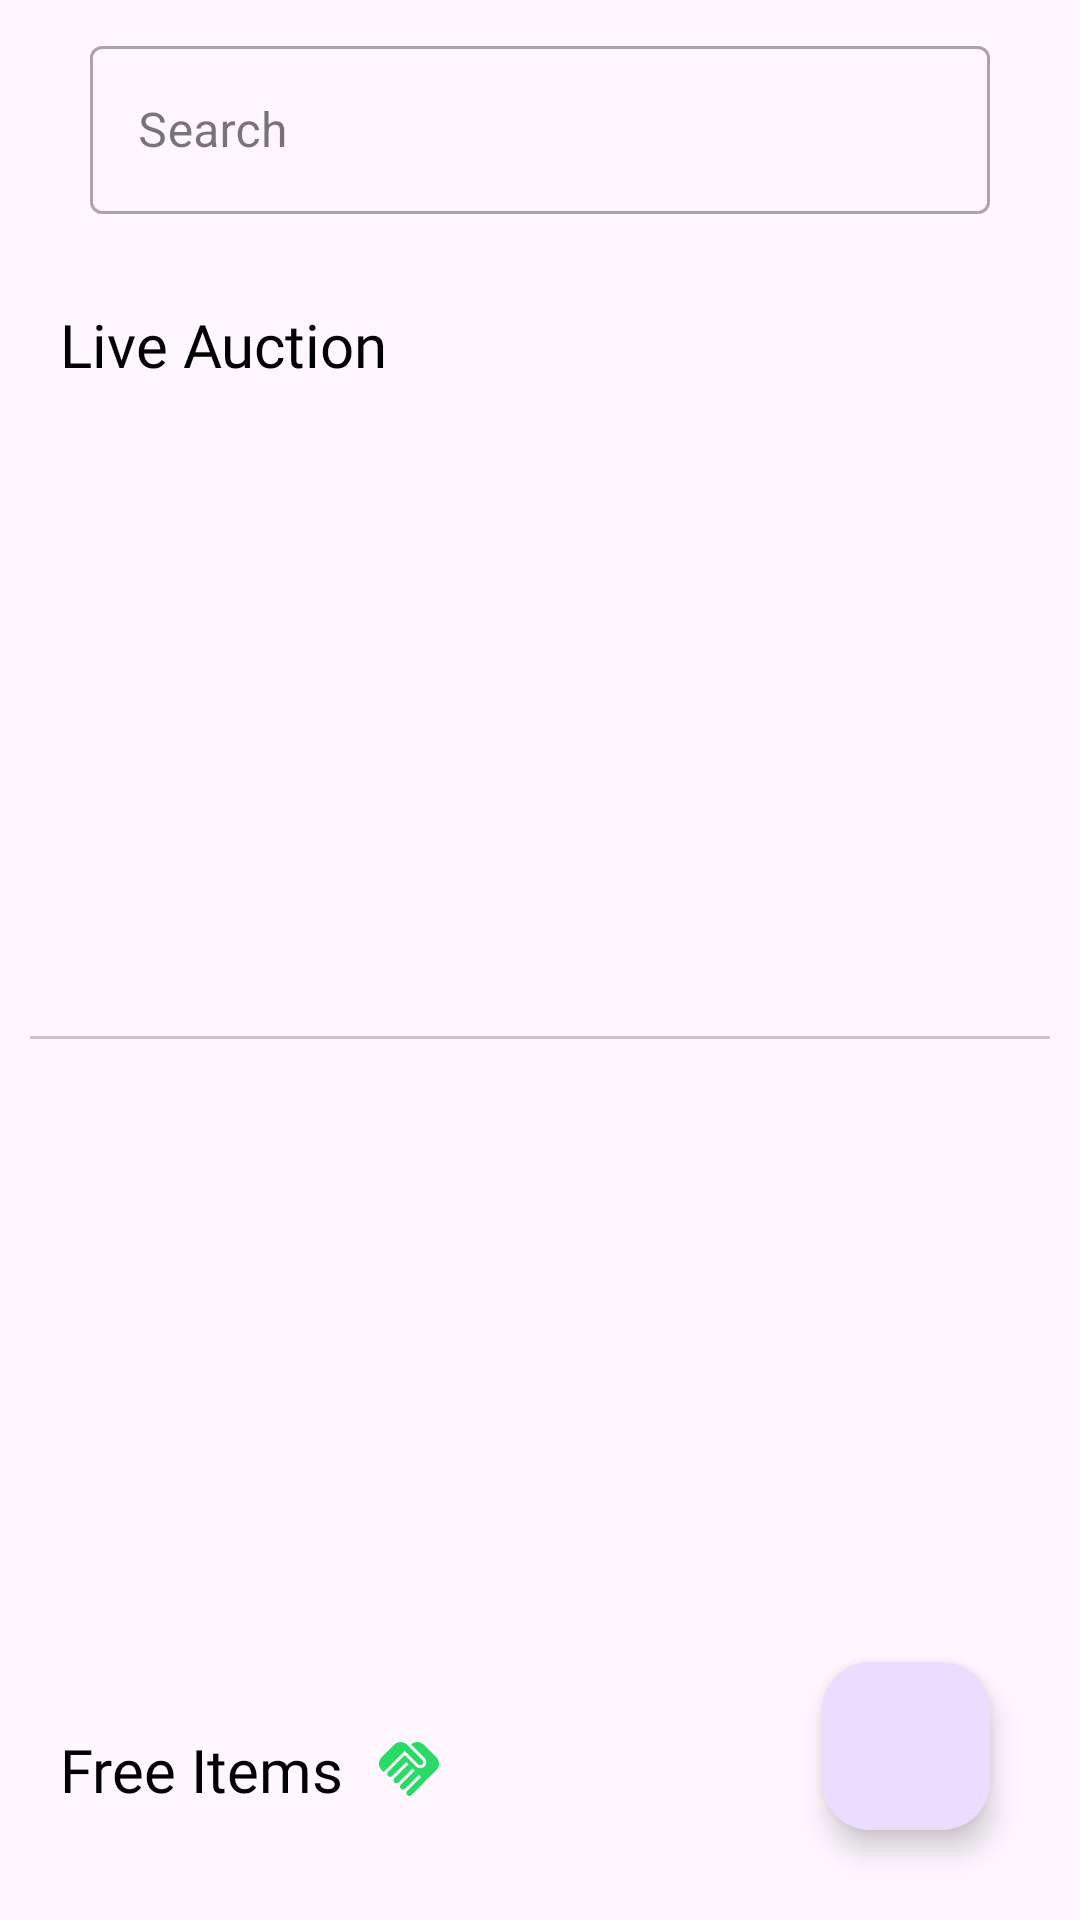

Reconstruct the res/layout file that produces this screen, plus the resources it refers to.
<!-- AndroidManifest.xml: application theme Theme.BidNShare -->
<!-- res/layout/fragment_home_user.xml -->
<?xml version="1.0" encoding="utf-8"?>
<androidx.constraintlayout.widget.ConstraintLayout xmlns:android="http://schemas.android.com/apk/res/android"
    xmlns:app="http://schemas.android.com/apk/res-auto"
    xmlns:tools="http://schemas.android.com/tools"
    android:layout_width="match_parent"
    android:layout_height="match_parent"
    tools:context=".user.HomeUserFragment">

    <com.google.android.material.textfield.TextInputLayout
        android:id="@+id/textInputLayout6"
        style="@style/Widget.MaterialComponents.TextInputLayout.OutlinedBox"
        android:layout_width="match_parent"
        android:layout_height="wrap_content"
        android:layout_margin="10dp"
        android:background="@color/white"
        android:backgroundTint="@android:color/transparent"
        android:fontFamily="@font/bold"
        android:hint="Search"
        app:endIconMode="custom"
        app:hintTextColor="@color/black"
        app:layout_constraintEnd_toEndOf="parent"
        app:layout_constraintHorizontal_bias="0.5"
        app:layout_constraintStart_toStartOf="parent"
        app:layout_constraintTop_toTopOf="parent">

        <com.google.android.material.textfield.TextInputEditText
            android:id="@+id/etSearch2"
            android:layout_width="match_parent"
            android:layout_height="56dp"
            android:layout_marginHorizontal="20dp"
            android:layout_marginBottom="10dp"
            android:backgroundTint="@android:color/transparent"
            android:imeOptions="actionSearch"
            android:inputType="text"
            android:lines="1"
            android:scrollbars="horizontal"
            android:textColor="@color/black"
            android:textColorHint="@color/black" />

    </com.google.android.material.textfield.TextInputLayout>

    <ScrollView
        android:layout_width="match_parent"
        android:layout_height="0dp"
        android:orientation="vertical"
        app:layout_constraintEnd_toEndOf="parent"
        app:layout_constraintHorizontal_bias="0.5"
        app:layout_constraintStart_toStartOf="parent"
        app:layout_constraintBottom_toBottomOf="parent"
        app:layout_constraintTop_toBottomOf="@+id/textInputLayout6">

        <LinearLayout
            android:layout_width="match_parent"
            android:layout_height="match_parent"
            android:orientation="vertical"
            android:padding="10dp"
            app:layout_constraintBottom_toBottomOf="parent"
            app:layout_constraintEnd_toEndOf="parent"
            app:layout_constraintHorizontal_bias="0.5"
            app:layout_constraintStart_toStartOf="parent"
            app:layout_constraintTop_toTopOf="parent"
            app:layout_constraintVertical_bias="0.5">

            <TextView
                android:id="@+id/textView2"
                android:layout_width="wrap_content"
                android:layout_height="wrap_content"
                android:layout_margin="10dp"
                android:layout_marginTop="52dp"
                android:fontFamily="@font/medium"
                android:text="Live Auction  "

                android:drawableEnd="@drawable/baseline_timer_24"
                android:textColor="@color/black"
                android:textSize="20dp" />

            <androidx.recyclerview.widget.RecyclerView
                android:id="@+id/recyclerliveauction"
                android:layout_width="match_parent"
                android:layout_height="160dp"
                app:layoutManager="androidx.recyclerview.widget.LinearLayoutManager"
                android:orientation="horizontal"
                app:layout_constraintEnd_toEndOf="parent"
                app:layout_constraintHorizontal_bias="0.5"
                app:layout_constraintStart_toStartOf="parent"
                app:layout_constraintTop_toTopOf="parent"
                tools:listitem="@layout/item_row_live_auction" />

            <com.google.android.material.tabs.TabLayout
                android:id="@+id/tbLayout"
                android:layout_width="match_parent"
                android:layout_height="wrap_content"
                app:layout_constraintEnd_toEndOf="parent"
                app:layout_constraintStart_toStartOf="parent"
                app:layout_constraintTop_toTopOf="parent"
                app:tabGravity="fill"
                app:tabIndicatorColor="@color/g_green"
                app:tabSelectedTextColor="@color/black" />

            <androidx.fragment.app.FragmentContainerView
                android:id="@+id/viewPager"
                android:layout_width="match_parent"
                android:layout_height="230dp"
                app:layout_constraintBottom_toBottomOf="parent"
                app:layout_constraintEnd_toEndOf="parent"
                app:layout_constraintHorizontal_bias="1.0"
                app:layout_constraintStart_toStartOf="parent"
                app:layout_constraintTop_toBottomOf="@+id/tbLayout"
                app:layout_constraintVertical_bias="0.0" />

            <TextView
                android:id="@+id/textView3"
                android:layout_width="wrap_content"
                android:layout_height="wrap_content"
                android:layout_marginStart="10dp"
                android:fontFamily="@font/medium"
                android:text="Free Items  "
                android:drawableEnd="@drawable/baseline_handshake_24"
                android:textColor="@color/black"
                android:textSize="20dp" />

            <androidx.recyclerview.widget.RecyclerView
                android:id="@+id/recycler"
                app:layoutManager="androidx.recyclerview.widget.LinearLayoutManager"
                android:orientation="horizontal"
                android:layout_width="match_parent"
                android:layout_height="wrap_content"
                tools:listitem="@layout/item_row_live_free_items" />


        </LinearLayout>


    </ScrollView>

    <com.google.android.material.floatingactionbutton.FloatingActionButton
        android:id="@+id/floatingActionButton"
        android:layout_width="wrap_content"
        android:layout_height="wrap_content"
        android:clickable="true"
        app:layout_constraintBottom_toBottomOf="parent"
        app:layout_constraintEnd_toEndOf="parent"
        android:layout_margin="30dp"
        android:src="@drawable/baseline_add_24"
        tools:layout_editor_absoluteX="370dp"
        tools:layout_editor_absoluteY="24dp" />



</androidx.constraintlayout.widget.ConstraintLayout>
<!-- res/layout/item_row_live_auction.xml (included above) -->
<?xml version="1.0" encoding="utf-8"?>
<androidx.constraintlayout.widget.ConstraintLayout xmlns:android="http://schemas.android.com/apk/res/android"
    xmlns:app="http://schemas.android.com/apk/res-auto"
    xmlns:tools="http://schemas.android.com/tools"
    android:layout_width="170dp"
    android:layout_height="150dp"
    android:layout_margin="10dp">

    <View
        android:id="@+id/imgOverlay"
        android:layout_width="0dp"
        android:layout_height="0dp"
        android:background="@drawable/rounded_overlay"
        android:elevation="10dp"
        app:layout_constraintBottom_toBottomOf="@+id/imgBookCover"
        app:layout_constraintEnd_toEndOf="@+id/imgBookCover"
        app:layout_constraintStart_toStartOf="@+id/imgBookCover"
        app:layout_constraintTop_toTopOf="@+id/imgBookCover" />

    <TextView
        android:id="@+id/tvTitle"
        android:layout_width="0dp"
        android:layout_height="wrap_content"
        android:layout_marginStart="10dp"
        android:layout_marginTop="110dp"
        android:elevation="20dp"
        android:fontFamily="@font/bold"
        android:maxLines="2"
        android:padding="5dp"
        android:text="Modern Chair"
        android:textAlignment="textStart"
        android:textColor="@color/white"
        android:textSize="13sp"
        app:layout_constraintEnd_toEndOf="@+id/imgBookCover"
        app:layout_constraintHorizontal_bias="0.5"
        app:layout_constraintStart_toStartOf="@+id/imgBookCover"
        app:layout_constraintTop_toTopOf="@+id/imgBookCover" />

    <TextView
        android:layout_width="0dp"
        android:layout_height="wrap_content"
        android:elevation="20dp"
        android:fontFamily="@font/medium"
        android:maxLines="2"
        android:id="@+id/price"
        android:padding="5dp"
        android:text="Php 25000"
        android:textAlignment="textStart"
        android:textColor="@color/white"
        android:textSize="10sp"
        app:layout_constraintEnd_toEndOf="parent"
        app:layout_constraintHorizontal_bias="0.5"
        app:layout_constraintStart_toStartOf="@+id/tvTitle"
        app:layout_constraintTop_toBottomOf="@+id/tvTitle" />

    <TextView
        android:id="@+id/time"
        android:layout_width="0dp"
        android:layout_height="wrap_content"
        android:elevation="20dp"
        android:fontFamily="@font/medium"
        android:maxLines="2"
        android:padding="5dp"
        android:text="Php 25000"
        android:textAlignment="textStart"
        android:textColor="@color/white"
        android:textSize="12sp"
        android:drawableStart="@drawable/baseline_access_time_24"
        app:layout_constraintEnd_toEndOf="parent"
        app:layout_constraintHorizontal_bias="0.5"
        app:layout_constraintStart_toStartOf="@+id/tvTitle"
        app:layout_constraintTop_toTopOf="@+id/imgOverlay" />

    <com.google.android.material.imageview.ShapeableImageView
        android:id="@+id/imgBookCover"
        android:layout_width="match_parent"
        android:layout_height="match_parent"
        android:layout_margin="5dp"
        android:layout_marginTop="4dp"
        android:background="@drawable/chair"
        android:scaleType="fitXY"
        android:translationZ="6dp"
        app:layout_constraintEnd_toEndOf="parent"
        app:layout_constraintStart_toStartOf="parent"
        app:layout_constraintTop_toTopOf="parent"
        app:shapeAppearance="@style/ShapeAppearanceOverlay.Avatar" />

    <ImageView
        android:layout_width="wrap_content"
        android:layout_height="wrap_content"
        android:elevation="20dp"
        android:layout_margin="15dp"
        android:src="@drawable/baseline_arrow_forward_ios_24"
        app:layout_constraintBottom_toBottomOf="parent"
        app:layout_constraintEnd_toEndOf="parent" />
</androidx.constraintlayout.widget.ConstraintLayout>
<!-- res/layout/item_row_live_free_items.xml (included above) -->
<?xml version="1.0" encoding="utf-8"?>
<androidx.constraintlayout.widget.ConstraintLayout xmlns:android="http://schemas.android.com/apk/res/android"
    xmlns:app="http://schemas.android.com/apk/res-auto"
    xmlns:tools="http://schemas.android.com/tools"
    android:layout_width="200dp"
    android:layout_height="180dp"
    android:layout_margin="10dp">

    <View
        android:id="@+id/imgOverlay"
        android:layout_width="0dp"
        android:layout_height="0dp"
        android:background="@drawable/rounded_overlay"
        android:elevation="10dp"
        app:layout_constraintBottom_toBottomOf="@+id/imgBookCover"
        app:layout_constraintEnd_toEndOf="@+id/imgBookCover"
        app:layout_constraintStart_toStartOf="@+id/imgBookCover"
        app:layout_constraintTop_toTopOf="@+id/imgBookCover" />

    <TextView
        android:id="@+id/tvTitle"
        android:layout_width="0dp"
        android:layout_height="25dp"
        android:layout_marginStart="10dp"
        android:layout_marginTop="110dp"
        android:elevation="20dp"
        android:fontFamily="@font/bold"
        android:maxLines="2"
        android:padding="5dp"
        android:text="Modern Chair"
        android:textAlignment="textStart"
        android:textColor="@color/white"
        android:textSize="13sp"
        app:layout_constraintEnd_toEndOf="@+id/imgBookCover"
        app:layout_constraintHorizontal_bias="0.5"
        app:layout_constraintStart_toStartOf="@+id/imgBookCover"
        app:layout_constraintTop_toTopOf="@+id/imgBookCover" />

    <TextView
        android:layout_width="0dp"
        android:layout_height="25dp"
        android:elevation="20dp"
        android:fontFamily="@font/medium"
        android:maxLines="2"
        android:id="@+id/away"
        android:padding="5dp"
        android:drawableStart="@drawable/baseline_map_24"
        android:text="San Vicente"
        android:textAlignment="textStart"
        android:textColor="@color/white"
        android:textSize="10sp"
        android:paddingTop="5dp"
        app:layout_constraintEnd_toEndOf="parent"
        app:layout_constraintHorizontal_bias="0.5"
        app:layout_constraintStart_toStartOf="@+id/tvTitle"
        app:layout_constraintTop_toBottomOf="@+id/tvTitle" />

    <com.google.android.material.imageview.ShapeableImageView
        android:id="@+id/imgBookCover"
        android:layout_width="match_parent"
        android:layout_height="match_parent"
        android:layout_margin="5dp"
        android:layout_marginTop="4dp"
        android:background="@drawable/chair"
        android:scaleType="fitXY"
        android:translationZ="6dp"
        app:layout_constraintEnd_toEndOf="parent"
        app:layout_constraintStart_toStartOf="parent"
        app:layout_constraintTop_toTopOf="parent"
        app:shapeAppearance="@style/ShapeAppearanceOverlay.Avatar" />

    <ImageView
        android:layout_width="wrap_content"
        android:layout_height="wrap_content"
        android:elevation="20dp"
        android:layout_margin="15dp"
        android:src="@drawable/baseline_arrow_forward_ios_24"
        app:layout_constraintBottom_toBottomOf="parent"
        app:layout_constraintEnd_toEndOf="parent" />
</androidx.constraintlayout.widget.ConstraintLayout>
<!-- resources referenced by this layout -->
<resources>
  <color name="black">#FF000000</color>
  <color name="g_green">#12DB6E</color>
  <color name="white">#FFFFFFFF</color>
  <!-- drawable baseline_handshake_24 (drawable) -->
  <vector android:height="24dp" android:tint="#29DB66"
      android:viewportHeight="24" android:viewportWidth="24"
      android:width="24dp" xmlns:android="http://schemas.android.com/apk/res/android">
      <path android:fillColor="@android:color/white" android:pathData="M16.48,10.41c-0.39,0.39 -1.04,0.39 -1.43,0l-4.47,-4.46l-7.05,7.04l-0.66,-0.63c-1.17,-1.17 -1.17,-3.07 0,-4.24l4.24,-4.24c1.17,-1.17 3.07,-1.17 4.24,0L16.48,9C16.87,9.39 16.87,10.02 16.48,10.41zM17.18,8.29c0.78,0.78 0.78,2.05 0,2.83c-1.27,1.27 -2.61,0.22 -2.83,0l-3.76,-3.76l-5.57,5.57c-0.39,0.39 -0.39,1.02 0,1.41c0.39,0.39 1.02,0.39 1.42,0l4.62,-4.62l0.71,0.71l-4.62,4.62c-0.39,0.39 -0.39,1.02 0,1.41c0.39,0.39 1.02,0.39 1.42,0l4.62,-4.62l0.71,0.71l-4.62,4.62c-0.39,0.39 -0.39,1.02 0,1.41c0.39,0.39 1.02,0.39 1.41,0l4.62,-4.62l0.71,0.71l-4.62,4.62c-0.39,0.39 -0.39,1.02 0,1.41c0.39,0.39 1.02,0.39 1.41,0l8.32,-8.34c1.17,-1.17 1.17,-3.07 0,-4.24l-4.24,-4.24c-1.15,-1.15 -3.01,-1.17 -4.18,-0.06L17.18,8.29z"/>
  </vector>
  <!-- drawable chair: png bitmap (drawable, 61064 bytes) -->
  <!-- drawable rounded_overlay (drawable) -->
  <?xml version="1.0" encoding="utf-8"?>
  <shape xmlns:android="http://schemas.android.com/apk/res/android">
      <corners android:radius="10dp" /> 
      <solid android:color="#2F000000" /> 
  </shape>
  <style name="ShapeAppearanceOverlay.Avatar" parent="ShapeAppearance.MaterialComponents.SmallComponent">
          <item name="cornerFamily">rounded</item>
          <item name="cornerSizeBottomLeft">10dp</item>
          <item name="cornerSizeBottomRight">10dp</item>
      </style>
  <style name="Theme.BidNShare" parent="Base.Theme.BidNShare" />
  <style name="Base.Theme.BidNShare" parent="Theme.Material3.DayNight.NoActionBar">
          
          
      </style>
</resources>
